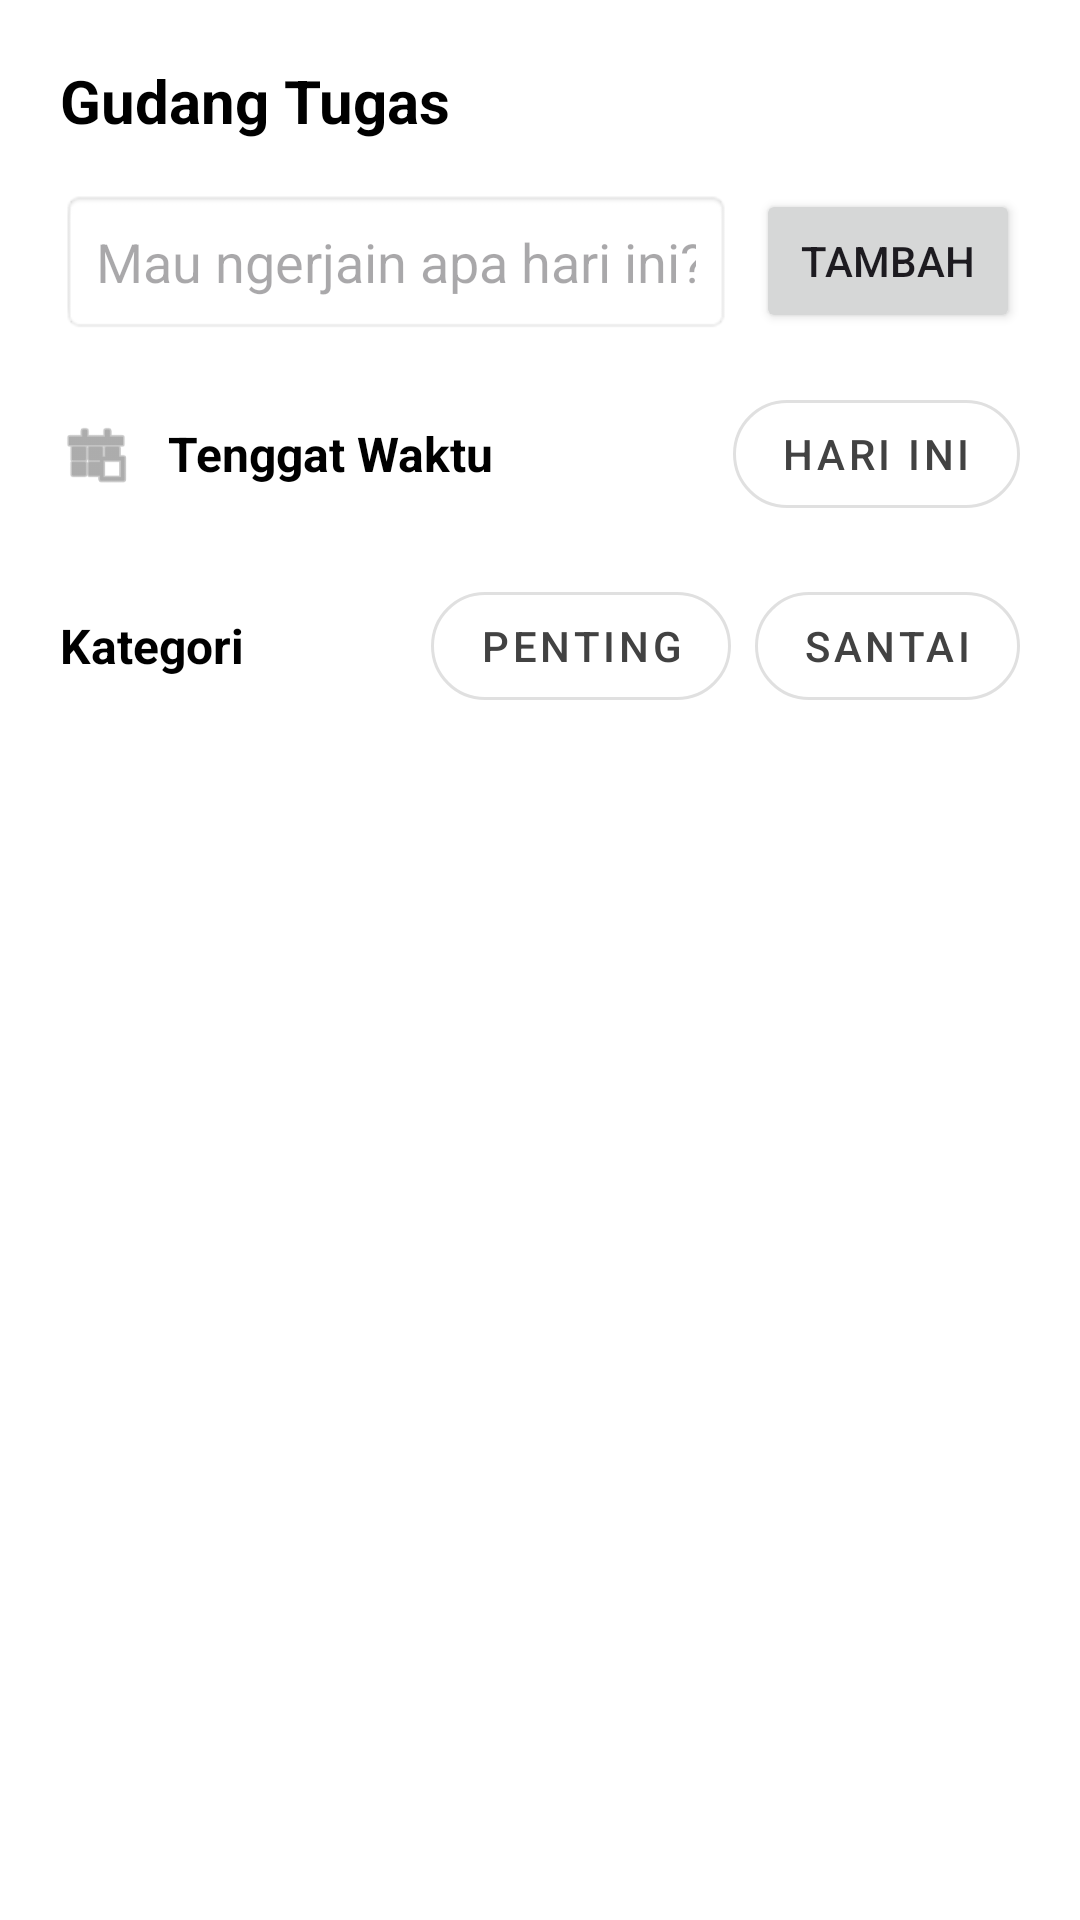

Layout XML and referenced resources for this Android screen:
<!-- AndroidManifest.xml: application theme Theme.Reflow -->
<!-- res/layout/fragment_task_gudang_bottom_sheet.xml -->
<?xml version="1.0" encoding="utf-8"?>
<LinearLayout xmlns:android="http://schemas.android.com/apk/res/android"
    xmlns:app="http://schemas.android.com/apk/res-auto"
    android:layout_width="match_parent"
    android:layout_height="wrap_content"
    android:orientation="vertical"
    android:padding="20dp"
    android:background="@android:color/white">

    <TextView
        android:layout_width="match_parent"
        android:layout_height="wrap_content"
        android:text="Gudang Tugas"
        android:textSize="20sp"
        android:textStyle="bold"
        android:textColor="@android:color/black"
        android:layout_marginBottom="16dp"/>

    <LinearLayout
        android:layout_width="match_parent"
        android:layout_height="wrap_content"
        android:orientation="horizontal"
        android:gravity="center_vertical"
        android:layout_marginBottom="16dp">

        <EditText
            android:id="@+id/etInputTugas"
            android:layout_width="0dp"
            android:layout_height="wrap_content"
            android:layout_weight="1"
            android:hint="Mau ngerjain apa hari ini?"
            android:padding="12dp"
            android:background="@android:drawable/editbox_background"
            android:inputType="text" />

        <Button
            android:id="@+id/btnTambahTugas"
            android:layout_width="wrap_content"
            android:layout_height="wrap_content"
            android:layout_marginStart="8dp"
            android:text="Tambah" />
    </LinearLayout>

    <LinearLayout
        android:layout_width="match_parent"
        android:layout_height="wrap_content"
        android:orientation="horizontal"
        android:gravity="center_vertical"
        android:layout_marginBottom="16dp">

        <ImageView
            android:layout_width="24dp"
            android:layout_height="24dp"
            android:src="@android:drawable/ic_menu_today"
            app:tint="#757575" />

        <TextView
            android:layout_width="0dp"
            android:layout_height="wrap_content"
            android:layout_weight="1"
            android:layout_marginStart="12dp"
            android:text="Tenggat Waktu"
            android:textColor="@color/black"
            android:textSize="16sp"
            android:textStyle="bold" />

        <com.google.android.material.button.MaterialButton
            android:id="@+id/btnTenggatWaktu"
            style="@style/Widget.MaterialComponents.Button.OutlinedButton"
            android:layout_width="wrap_content"
            android:layout_height="wrap_content"
            android:text="Hari Ini"
            android:textColor="#424242"
            app:cornerRadius="20dp"
            app:strokeColor="#E0E0E0" />
    </LinearLayout>

    <LinearLayout
        android:layout_width="match_parent"
        android:layout_height="wrap_content"
        android:orientation="horizontal"
        android:gravity="center_vertical"
        android:layout_marginBottom="24dp">

        <TextView
            android:layout_width="0dp"
            android:layout_height="wrap_content"
            android:layout_weight="1"
            android:text="Kategori"
            android:textColor="@color/black"
            android:textSize="16sp"
            android:textStyle="bold" />

        <com.google.android.material.button.MaterialButton
            android:id="@+id/btnKategoriPenting"
            style="@style/Widget.MaterialComponents.Button.OutlinedButton"
            android:layout_width="wrap_content"
            android:layout_height="wrap_content"
            android:text="Penting"
            android:textColor="#424242"
            app:cornerRadius="20dp"
            app:strokeColor="#E0E0E0" />

        <com.google.android.material.button.MaterialButton
            android:id="@+id/btnKategoriSantai"
            style="@style/Widget.MaterialComponents.Button.OutlinedButton"
            android:layout_width="wrap_content"
            android:layout_height="wrap_content"
            android:layout_marginStart="8dp"
            android:text="Santai"
            android:textColor="#424242"
            app:cornerRadius="20dp"
            app:strokeColor="#E0E0E0" />
    </LinearLayout>

    <androidx.recyclerview.widget.RecyclerView
        android:id="@+id/rvGudangTugas"
        android:layout_width="match_parent"
        android:layout_height="wrap_content"
        android:minHeight="250dp"
        app:layoutManager="androidx.recyclerview.widget.LinearLayoutManager" />

</LinearLayout>
<!-- resources referenced by this layout -->
<resources>
  <color name="black">#FF000000</color>
  <style name="Theme.Reflow" parent="Base.Theme.Reflow" />
  <style name="Base.Theme.Reflow" parent="Theme.Material3.DayNight.NoActionBar">
          
          
      </style>
</resources>
